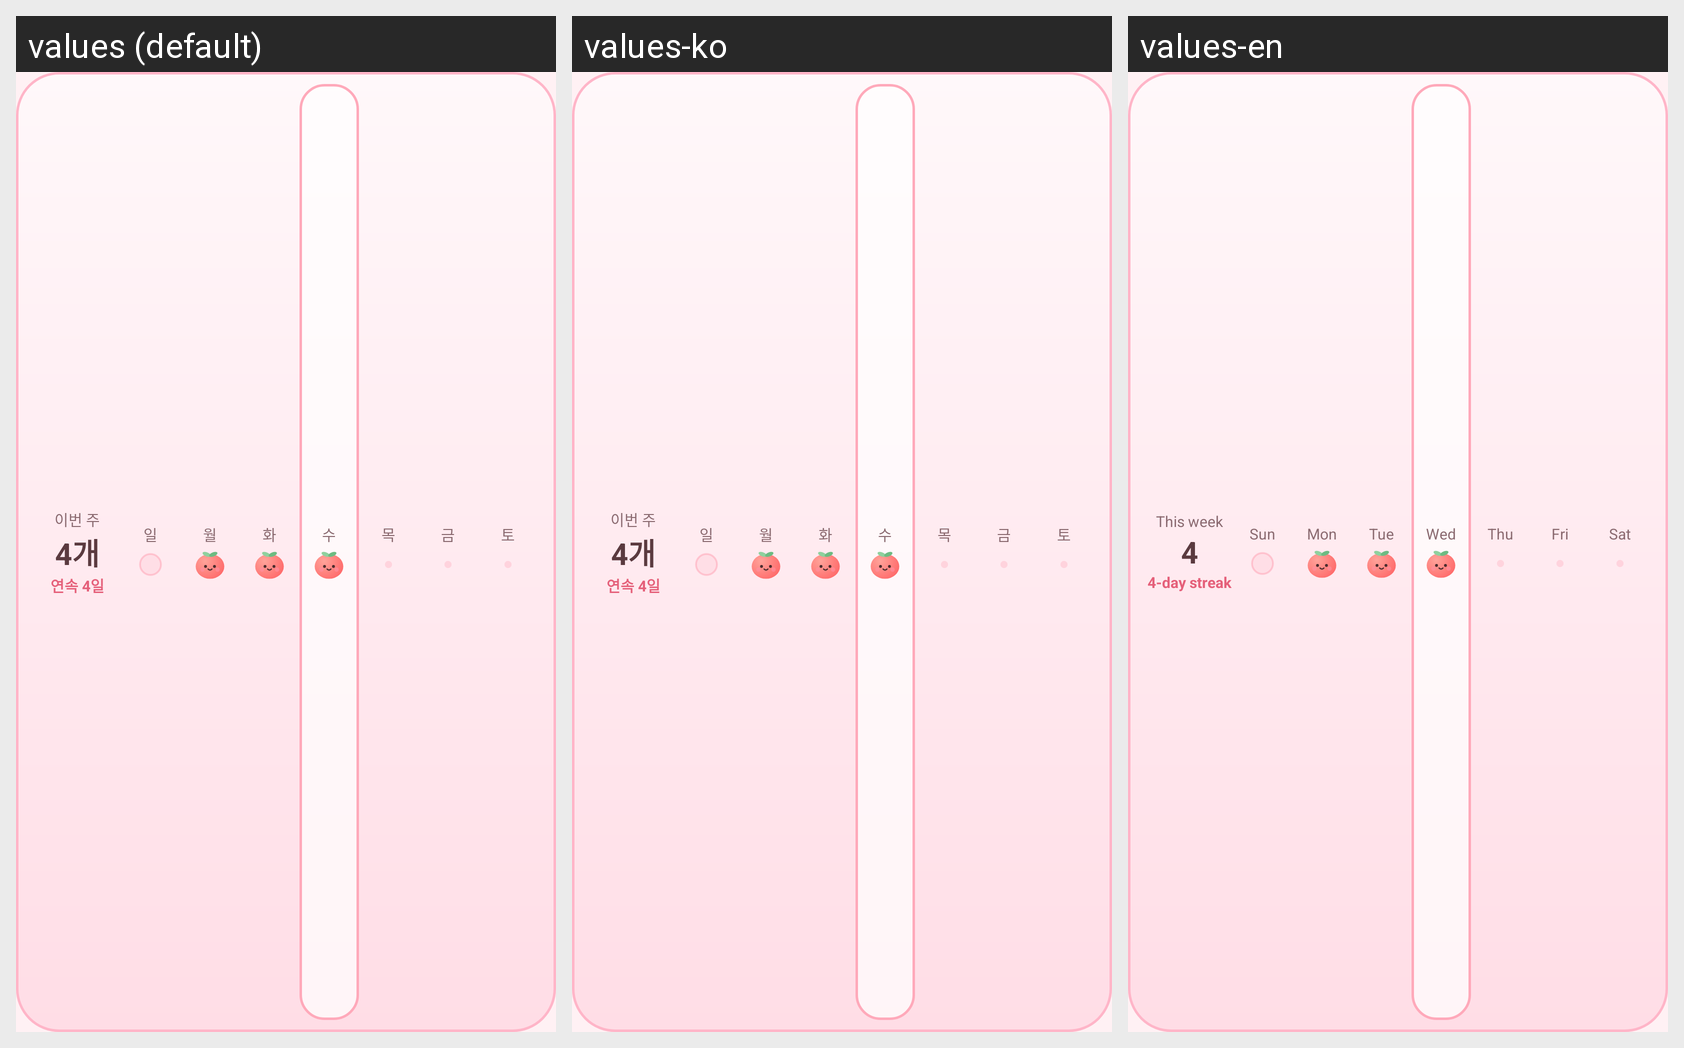

The Android screen above is rendered under several locales of the same app. Produce the string resources it draws, with the default and per-locale values.
Android screen res/layout/widget_preview.xml rendered under 3 locales, left to right: values (default), values-ko, values-en. Device: Nexus 5 (rendered at 1080×1920; each locale shown at half size, 540×960, under a caption strip naming it); theme Theme.Todori.
Strings drawn on this screen, with the default value and each locale's value (text and hints the layout hard-codes, and strings that could not be matched under every locale, appear in the picture but are not listed):

widget_week_label
  values: 이번 주
  values-ko: 이번 주  [not translated; the default value is used]
  values-en: This week

widget_preview_count
  values: 4개
  values-ko: 4개  [not translated; the default value is used]
  values-en: 4

widget_preview_streak
  values: 연속 4일
  values-ko: 연속 4일  [not translated; the default value is used]
  values-en: 4-day streak

weekday_sun
  values: 일
  values-ko: 일  [not translated; the default value is used]
  values-en: Sun

weekday_mon
  values: 월
  values-ko: 월  [not translated; the default value is used]
  values-en: Mon

weekday_tue
  values: 화
  values-ko: 화  [not translated; the default value is used]
  values-en: Tue

weekday_wed
  values: 수
  values-ko: 수  [not translated; the default value is used]
  values-en: Wed

weekday_thu
  values: 목
  values-ko: 목  [not translated; the default value is used]
  values-en: Thu

weekday_fri
  values: 금
  values-ko: 금  [not translated; the default value is used]
  values-en: Fri

weekday_sat
  values: 토
  values-ko: 토  [not translated; the default value is used]
  values-en: Sat
